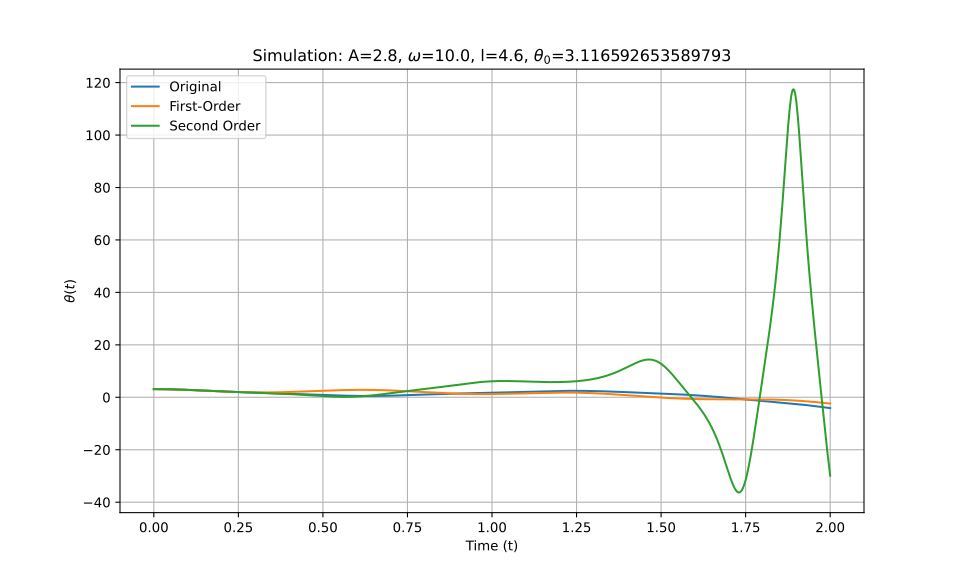

Source data for this figure (header and first rows):
t_eval, Equation_1, Equation_2, Equation_3
0.0, 3.117, 3.117, 3.117
0.002002, 3.116, 3.116, 3.116
0.004004, 3.116, 3.116, 3.116
0.006006, 3.115, 3.115, 3.115
0.008008, 3.115, 3.115, 3.115
0.01001, 3.114, 3.114, 3.114
0.01201, 3.112, 3.112, 3.112
0.01401, 3.111, 3.111, 3.111
0.01602, 3.109, 3.109, 3.109
0.01802, 3.107, 3.107, 3.107
0.02002, 3.104, 3.104, 3.104
0.02202, 3.102, 3.102, 3.102
0.02402, 3.099, 3.099, 3.099
0.02603, 3.096, 3.096, 3.096
0.02803, 3.093, 3.093, 3.093
0.03003, 3.089, 3.089, 3.089
0.03203, 3.085, 3.085, 3.085
0.03403, 3.081, 3.082, 3.081
0.03604, 3.077, 3.077, 3.077
0.03804, 3.073, 3.073, 3.073
0.04004, 3.068, 3.068, 3.068
0.04204, 3.063, 3.063, 3.063
0.04404, 3.058, 3.058, 3.058
0.04605, 3.053, 3.053, 3.053
0.04805, 3.047, 3.047, 3.047
0.05005, 3.041, 3.041, 3.041
0.05205, 3.035, 3.035, 3.035
0.05405, 3.029, 3.029, 3.029
0.05606, 3.023, 3.023, 3.023
0.05806, 3.016, 3.016, 3.016
0.06006, 3.009, 3.009, 3.009
0.06206, 3.002, 3.002, 3.002
0.06406, 2.995, 2.995, 2.995
0.06607, 2.988, 2.988, 2.988
0.06807, 2.98, 2.98, 2.98
0.07007, 2.972, 2.972, 2.972
0.07207, 2.964, 2.965, 2.964
0.07407, 2.956, 2.956, 2.956
0.07608, 2.948, 2.948, 2.948
0.07808, 2.939, 2.94, 2.939
0.08008, 2.931, 2.931, 2.931
0.08208, 2.922, 2.922, 2.922
0.08408, 2.913, 2.913, 2.913
0.08609, 2.904, 2.904, 2.904
0.08809, 2.895, 2.895, 2.895
0.09009, 2.885, 2.885, 2.885
0.09209, 2.876, 2.875, 2.876
0.09409, 2.866, 2.866, 2.866
0.0961, 2.856, 2.856, 2.856
0.0981, 2.846, 2.846, 2.846
0.1001, 2.836, 2.835, 2.836
0.1021, 2.826, 2.825, 2.826
0.1041, 2.816, 2.815, 2.816
0.1061, 2.805, 2.804, 2.805
0.1081, 2.795, 2.793, 2.795
0.1101, 2.784, 2.782, 2.784
0.1121, 2.773, 2.771, 2.773
0.1141, 2.762, 2.76, 2.762
0.1161, 2.751, 2.749, 2.751
0.1181, 2.74, 2.738, 2.74
... 940 more rows
